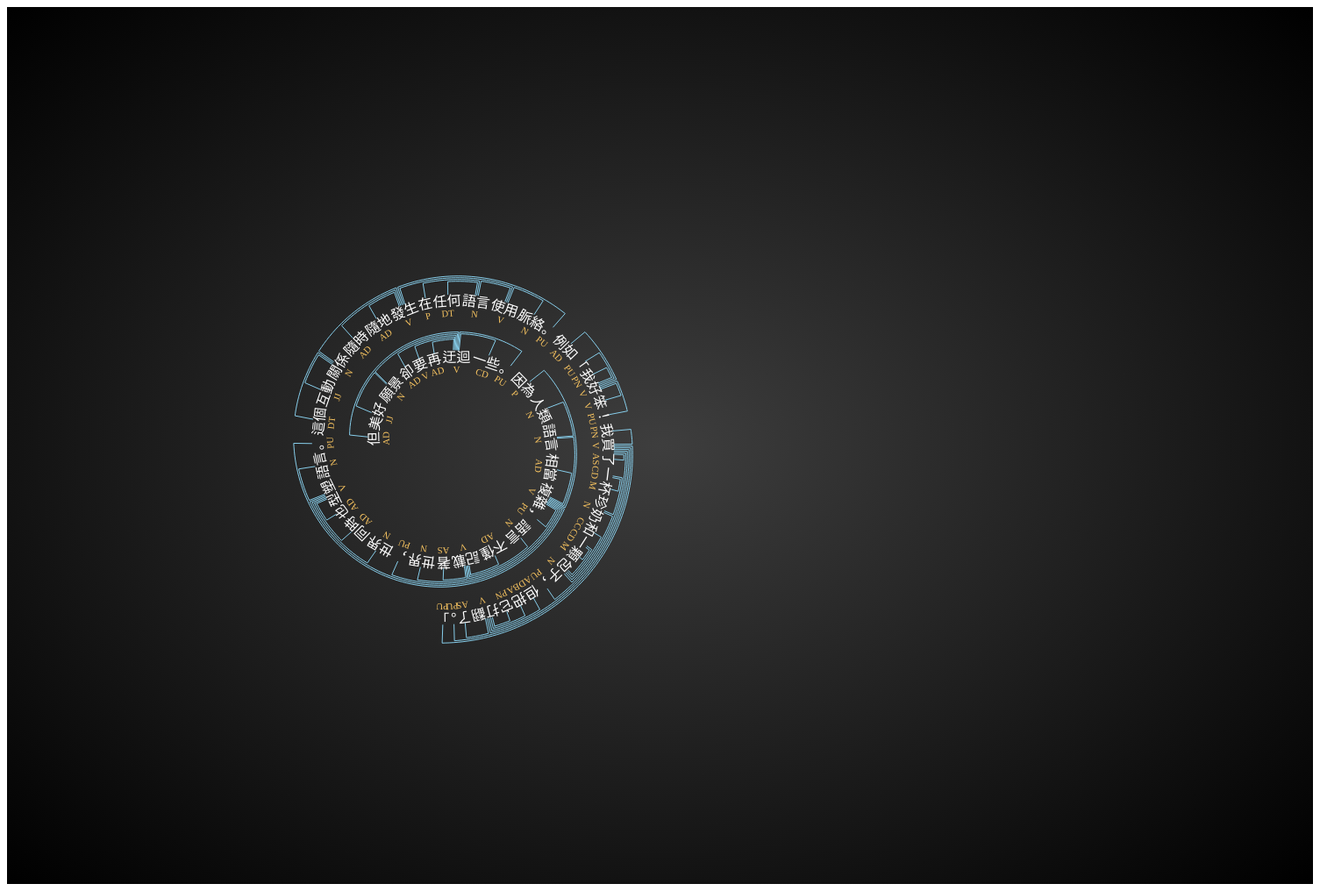
D3 v4 page, settled after 480 driven frames (8 s of simulated time); the page loaded 2 data file(s).


// ── dep-chart.js

class DepChart {    
    constructor(intext, isTest){     
        d3.select("#spiral-wrapper").remove();
        let svg = d3.select(".chart");        

        let svgRect = svg.node().getBoundingClientRect();
        this.width = svgRect.width;
        this.height = svgRect.height;
        this.MIN_R = 80;
        this.SPIRAL_FAC = 0.8;
        this.DEP_OUTER_RING = true;
        this.OUTER_RING_CORRECTION = 5;
        this.sentenceBases = [0];
        this.tokenData = [];
        this.debugSlice = -1;
        this.linkColor = "#87CEEB";

        if(isTest){
          this.loadTestData();
        } else {
          console.log(intext);
          let endpoint = "https://desolate-chamber-88538.herokuapp.com/";
          d3.request(endpoint)
            .mimeType("application/json")
            .post(intext, (err, rawData)=>{
            if(err){
              console.log(err);
              return;
            }                        
            this.loadParsingData(JSON.parse(rawData.response));            
            document.querySelector("#waiting-wrapper").classList.remove("active");
          });
        }
                
    }
    
    loadTestData(){
      d3.json("data/token_data_2.json", (err, resp_token) => {
        d3.json("data/dep_data_2.json", (err, resp_dep) => {
          this.loadParsingData({"tokens": resp_token, "deps": resp_dep});
        });
      });
              
    }

    loadParsingData(data) {
      // console.log(err);
      // console.log(resp);            
      let tokens = data.tokens;
      if (this.debugSlice > 0){
        tokens = tokens.slice(this.debugSlice, this.debugSlice + 4) ;
      }
      let sentCounter = 0;          
      for(let sent of tokens){
        sentCounter += sent.length;
        this.sentenceBases.push(sentCounter);              
      }
      this.sentenceBases.pop();
      
      let tmp_data = tokens.reduce((a,b)=>a.concat(b));
      // data = data.splice(0, 20);            
      this.tokenData = this.measureToken(tmp_data);
      this.drawToken(this.tokenData);

      this.loadDependencies(data.deps);
    }

    loadDependencies(deps) {      

      if (this.debugSlice > 0){
        deps = deps.slice(this.debugSlice, this.debugSlice + 4) ;
      }

      deps.forEach((sent_x, sent_i) => {
        sent_x.forEach((token_x) => {
          if (token_x[0] == "root") return;
          token_x[2] += this.sentenceBases[sent_i] - 1;
          token_x[4] += this.sentenceBases[sent_i] - 1;
                      
        });
      });
      
      let depList = deps.reduce((a,b)=>a.concat(b));        
      let depData = this.preprocessDeps(depList);
      console.log(depData);
      this.drawDeps(depData);      
    }

    computeR(theta){
      return (theta / (2 * Math.PI) * this.SPIRAL_FAC + 1) * this.MIN_R;
    }

    measureToken(data){
      let div = d3
          .select("body")
          .append("div").attr("class", "invisible");
      let texts = div
          .selectAll("span")
          .data(data).enter()
          .append("span")
          .text((d)=>d[0]);
      
      let xdist = 0, thetaLast = 0, rLast = this.MIN_R;
      texts.each((x, i, p)=>{                
        let data_x = data[i];        
        
        let rect = p[i].getBoundingClientRect();
        let d = p[i].offsetWidth; //! width in cartesian
        //! r increments in polar
        let rCur = rLast;
        //! theta increments in polar
        let thetaCur = thetaLast;
        
        let thetaDelta = 2 * Math.asin(d / (2 * rCur));
        let thetaNext = thetaLast + thetaDelta;
        let rNext = this.computeR(thetaNext);        
        let coordCur = this.toCartesian(rCur, thetaCur);
        let coordNext = this.toCartesian(rNext, thetaNext);

        let rot = Math.atan2((coordNext.y - coordCur.y), (coordNext.x - coordCur.x));
        if (!rot) {
          // debugger;
        }
        data_x["layout"] = {
          w: d, 
          h: p[i].offsetHeight,
          r: (rCur + rNext) / 2, 
          theta: thetaCur,
          thetaDelta: thetaDelta,
          x: coordCur.x,          
          y: coordCur.y,          
          rot: rot * 180 / Math.PI
          //rot: 0
         };

        thetaLast = thetaNext;
        rLast = rNext;                
      });

      console.log(data);
      return(data);      
    }

    preprocessDeps(rawDeps){      
      rawDeps = rawDeps.filter((x)=>x[0] != "root");
      let nToken = this.tokenData.length;
      let backwardLinks = Array.apply(null, Array(nToken)).map((x)=>[])
      let forwardLinks = Array.apply(null, Array(nToken)).map((x)=>[])
      
      for (let dep of rawDeps){
        let govIdx = dep[2];
        let depIdx = dep[4];

        let precIdx = Math.min(govIdx, depIdx);
        let followIdx = Math.max(govIdx, depIdx);
        if (precIdx < 0) {
          // ROOT case, not drawing this link
          continue;
        }
        let fwdData = forwardLinks[precIdx];
        let bckData = backwardLinks[followIdx];
        
        
        fwdData.push(dep);
        bckData.push(dep);

        forwardLinks[precIdx] = fwdData;
        backwardLinks[followIdx] = bckData;        
      }

      let depDistCompareFunc = (a,b)=>{
        let adist = Math.abs(a[2] - a[4]);
        let bdist = Math.abs(b[2] - b[4]);
        return bdist-adist;
      }
      
      let sortLinksValue = (linkData) => {
        for(let item of linkData){
          linkData[item[0]] = item[1].sort(depDistCompareFunc);
        }        
      }

      forwardLinks.forEach((x)=>x.sort(depDistCompareFunc));
      backwardLinks.forEach((x)=>x.sort(depDistCompareFunc));            

      //! compute depLink lanes
      this.computeDepth(rawDeps);
      this.computeLane(rawDeps);
      return({"dep": rawDeps, "fwd": forwardLinks, "bck":backwardLinks});
    }

    computeDepth(rawDeps){
      let counter = 0;
      let nToken = this.tokenData.length;
      let depMapPrec = Array.apply(null, Array(nToken)).map((x)=>[]);
      let depMapFollow = Array.apply(null, Array(nToken)).map((x)=>[]);
      for(let dep_x of rawDeps){
        let precIdx = Math.min(dep_x[2], dep_x[4]);
        let followIdx = Math.max(dep_x[2], dep_x[4]);
        depMapPrec[precIdx].push(dep_x);
        depMapFollow[followIdx].push(dep_x);
      }

      let tokenIdx = 0;      
      let depDistCompareFunc = (a,b)=>{
        let adist = Math.abs(a[2] - a[4]);
        let bdist = Math.abs(b[2] - b[4]);
        return adist-bdist;
      }

      let openCounter = 0;
      let depBuffer = [];
      while(tokenIdx < this.tokenData.length){
        //! cleanup closing deps
        let endingDeps = depMapFollow[tokenIdx];
        endingDeps = endingDeps.sort(depDistCompareFunc);
        for(let dep_x of endingDeps){          
          dep_x["depth"] = openCounter;          
          openCounter -= 1;
        }

        //! creating opening deps
        let startingDeps = depMapPrec[tokenIdx];
        startingDeps = startingDeps.sort(depDistCompareFunc).reverse();
        for(let dep_x of startingDeps){          
          openCounter += 1;
        }

        tokenIdx += 1;
      }
    }

    computeLane(rawDeps) {
      let maxDepth = Math.max.apply(null, rawDeps.map((x)=>x.depth));
      rawDeps.forEach((x)=>x.lane = maxDepth - x.depth);
    }

    drawToken(data){
      let nToken = data.length;      
      let ori = {x: this.width / 2, y: this.height / 2};
      let g = d3.select(".chart")
        .append("g").attr("id", "spiral-wrapper")
        .append("g");
      let xdist = 0;
      let token_elems = g
        .attr("transform", `translate(${ori.x}, ${ori.y}) rotate(180)`)  
        .attr("id", "spiral-g")      
        .selectAll("g")
        .data(data)
        .enter().append("g")
        .attr("transform", (d, i) => {
          let o = d.layout;                          
          return `translate(${o.x}, ${o.y}) rotate(${o.rot})`
        })
        .attr("token-id", (d, i) => i)
        .on("click", (d, i) => {
          d3.selectAll(".dep-link")
            .attr("stroke", this.linkColor);
          d3.selectAll(".dep-gov-" + i)
            .attr("stroke", "red");     
          d3.selectAll(".dep-dep-" + i)
            .attr("stroke", "orange");       
        });
        
        

      token_elems.append("circle")
        .attr("r", 0)
        .attr("cx", (d,i)=>d.layout.w/2);
      token_elems.append("text")
        .attr("class", "token-text")
        .attr("text-anchor", "start")            
        .text((d)=>d[0]);
      token_elems.append("text")
        .attr("class", "token-pos")        
        .attr("text-anchor", "middle") 
        .attr("dx", (d)=>d.layout.w/2)
        .attr("dy", (d)=>d.layout.h - 5)              
        .text((d)=>mapPos(d[1]));
    }
    
    drawDeps(depData) {
      let rawDeps = depData["dep"];
      let g = d3.select("#spiral-g")
        .append("g")
        .attr("id", "deps-g");
      let dep_elem = g
        .selectAll("path")
        .data(rawDeps)        
        .enter().append("path")
        .attr("fill", "none")
        .attr("stroke", (d, i) => {
          return this.linkColor;
        })
        .attr("d", (d, i)=>{
          return this.generatePathData(d, depData);
        })
        .attr("class", (d, i)=>{
          return "dep-link dep-gov-" + d[2] + " dep-dep-" + d[4]
        });
        
    }

    // theta in radian
    toCartesian(r, theta){
      // flip y axis for SVG coordinate
      return {x: r*Math.cos(theta), y: r*Math.sin(theta)};
    }       
    
    generatePathData(dep, depData){
      let govIdx = dep[2];
      let depIdx = dep[4];
      let govLayout = this.tokenData[govIdx]["layout"];
      let depLayout = this.tokenData[depIdx]["layout"];
      let govEndpoint = this.getEndpoint(dep, depData, govIdx, govLayout);
      let depEndpoint = this.getEndpoint(dep, depData, depIdx, depLayout);
      
      //! draw vertical tangent line in governor side
      let c_govAnchor = this.toCartesian(govEndpoint.anchorR, govEndpoint.anchorTheta);
      let c_depAnchor = this.toCartesian(depEndpoint.anchorR, depEndpoint.anchorTheta);
      let c_govEndpoint = this.toCartesian(govEndpoint.endpointR, govEndpoint.endpointTheta);
      let c_depEndpoint = this.toCartesian(depEndpoint.endpointR, depEndpoint.endpointTheta);

      let path_data = [];  

      path_data.push(
        {x: c_govAnchor.x, y: c_govAnchor.y}, 
        {x: c_govEndpoint.x, y: c_govEndpoint.y} );      
            

      //! draw the arc
      let theta_x = govEndpoint.endpointTheta;
      
      let counter = 0;
      let sgn = Math.sign(depEndpoint.endpointTheta - govEndpoint.endpointTheta);
      let token_h = govLayout.h;
      while (true){        
        let r_x = this.computeLaneR(this.computeR(theta_x), token_h, dep.lane);
        let cart = this.toCartesian(r_x, theta_x);
        path_data.push({ x: cart.x, y: cart.y });
        let linkStepDist = 5;
        theta_x += sgn * 2 * Math.asin(linkStepDist / (2 * r_x));        
        
        if ((sgn > 0 && theta_x > depEndpoint.endpointTheta) || 
            (sgn < 0 && theta_x < depEndpoint.endpointTheta)){
          break;
        }

        if (counter > 1000) {          
          break;
        }
        counter += 1;
      }

      //! draw vertical tangent line in dependent side
      path_data.push(
        {x: c_depEndpoint.x, y: c_depEndpoint.y},
        {x: c_depAnchor.x, y: c_depAnchor.y});

      let line = d3.line().x((d)=>d.x).y((d)=>d.y);
      let dd = line(path_data);
      
      return dd;
    }
    
    computeLaneR(spiralR, token_h, lane){
      if (this.DEP_OUTER_RING){
        return spiralR + token_h - this.OUTER_RING_CORRECTION + (lane * 2 + 5);
      } else {
        return spiralR - (lane * 2 + 5);
      }
    }

    getEndpoint(dep, depData, tokenIdx, tokenLoc){
            
      let fwdIdx = depData.fwd[tokenIdx].indexOf(dep);
      let bckIdx = depData.bck[tokenIdx].indexOf(dep);
      
      let anchor = 0;
      let theta = 0;
      let r = this.computeLaneR(tokenLoc.r, tokenLoc.h, dep.lane);
      if (fwdIdx >= 0){
        theta = tokenLoc.theta + tokenLoc.thetaDelta / 2 + 0.01 * (fwdIdx+0.5);
      } else {
        theta = tokenLoc.theta + tokenLoc.thetaDelta / 2 - 0.01 * (bckIdx+0.5);
      }      

      // debugger;
      let ret = {anchorR: tokenLoc.r, anchorTheta: theta,
             endpointR: r, endpointTheta: theta};
      if (this.DEP_OUTER_RING){
        ret.anchorR += tokenLoc.h - this.OUTER_RING_CORRECTION;
      }
      return ret;
    }
}

window.onload = (x)=>{
    console.log("loaded");
    let $_GET = [];
    window.location.href.replace(/[?&]+([^=&]+)=([^&]*)/gi,
      function(a,name,value){$_GET[name]=value;});
    if ("text" in $_GET){
      let text = $_GET["text"];
      text = decodeURIComponent(text);
      console.log(text)
      let depChart = new DepChart(text, false);
    } else {
      let depChart = new DepChart("", true);
    }
    
    document.querySelector("#input-box").addEventListener("keypress", (e)=>{
      let key = e.which || e.keyCode;
      if (key == 13){
        document.querySelector("#waiting-wrapper").className = "active";        
        let depChart = new DepChart(e.srcElement.value, false);
        
      }
    });
};


// ── pos-map.js
var mapPos = function(x) {
    if (x[0] == "N"){
        return "N"
    } else if (x[0] == "V"){
        return "V"
    } else {
        return x;
    }

}

### data: data/dep_data_2.json
[
 [
  [
   "root",
   "ROOT",
   0,
   "迂迴",
   7
  ],
  [
   "advmod",
   "迂迴",
   7,
   "但",
   1
  ],
  [
   "amod",
   "願景",
   3,
   "美好",
   2
  ],
  [
   "nsubj",
   "迂迴",
   7,
   "願景",
   3
  ],
  [
   "advmod",
   "迂迴",
   7,
   "卻",
   4
  ],
  [
   "xcomp",
   "迂迴",
   7,
   "要",
   5
  ],
  [
   "advmod",
   "迂迴",
   7,
   "再",
   6
  ],
  [
   "nmod:range",
   "迂迴",
   7,
   "一些",
   8
  ],
  "... 1 more items"
 ],
 [
  [
   "root",
   "ROOT",
   0,
   "複雜",
   5
  ],
  [
   "case",
   "複雜",
   5,
   "因為",
   1
  ],
  [
   "compound:nn",
   "語言",
   3,
   "人類",
   2
  ],
  [
   "nsubj",
   "複雜",
   5,
   "語言",
   3
  ],
  [
   "advmod",
   "複雜",
   5,
   "相當",
   4
  ],
  [
   "punct",
   "複雜",
   5,
   "，",
   6
  ],
  [
   "nsubj",
   "記載",
   9,
   "語言",
   7
  ],
  [
   "advmod",
   "記載",
   9,
   "不僅",
   8
  ],
  "... 10 more items"
 ],
 [
  [
   "root",
   "ROOT",
   0,
   "發生",
   6
  ],
  [
   "det",
   "關係",
   3,
   "這個",
   1
  ],
  [
   "amod",
   "關係",
   3,
   "互動",
   2
  ],
  [
   "nsubj",
   "發生",
   6,
   "關係",
   3
  ],
  [
   "advmod",
   "發生",
   6,
   "隨時",
   4
  ],
  [
   "advmod",
   "發生",
   6,
   "隨地",
   5
  ],
  [
   "case",
   "語言",
   9,
   "在",
   7
  ],
  [
   "det",
   "語言",
   9,
   "任何",
   8
  ],
  "... 4 more items"
 ],
 [
  [
   "root",
   "ROOT",
   0,
   "好",
   4
  ],
  [
   "advmod",
   "好",
   4,
   "例如",
   1
  ],
  [
   "punct",
   "好",
   4,
   "「",
   2
  ],
  [
   "nsubj",
   "好",
   4,
   "我",
   3
  ],
  [
   "compound:vc",
   "好",
   4,
   "笨",
   5
  ],
  [
   "punct",
   "好",
   4,
   "！",
   6
  ]
 ],
 [
  [
   "root",
   "ROOT",
   0,
   "買",
   2
  ],
  [
   "nsubj",
   "買",
   2,
   "我",
   1
  ],
  [
   "aux:asp",
   "買",
   2,
   "了",
   3
  ],
  [
   "nummod",
   "珍奶",
   6,
   "一",
   4
  ],
  [
   "mark:clf",
   "一",
   4,
   "杯",
   5
  ],
  [
   "conj",
   "包子",
   10,
   "珍奶",
   6
  ],
  [
   "cc",
   "包子",
   10,
   "和",
   7
  ],
  [
   "nummod",
   "包子",
   10,
   "一",
   8
  ],
  "... 10 more items"
 ]
]

### data: data/token_data_2.json
[
 [
  [
   "但",
   "AD",
   "O",
   0,
   1
  ],
  [
   "美好",
   "JJ",
   "O",
   1,
   3
  ],
  [
   "願景",
   "NN",
   "O",
   3,
   5
  ],
  [
   "卻",
   "AD",
   "O",
   5,
   6
  ],
  [
   "要",
   "VV",
   "O",
   6,
   7
  ],
  [
   "再",
   "AD",
   "O",
   7,
   8
  ],
  [
   "迂迴",
   "VV",
   "O",
   8,
   10
  ],
  [
   "一些",
   "CD",
   "NUMBER",
   10,
   12
  ],
  "... 1 more items"
 ],
 [
  [
   "因為",
   "P",
   "O",
   13,
   15
  ],
  [
   "人類",
   "NN",
   "O",
   15,
   17
  ],
  [
   "語言",
   "NN",
   "O",
   17,
   19
  ],
  [
   "相當",
   "AD",
   "O",
   19,
   21
  ],
  [
   "複雜",
   "VA",
   "O",
   21,
   23
  ],
  [
   "，",
   "PU",
   "O",
   23,
   24
  ],
  [
   "語言",
   "NN",
   "O",
   24,
   26
  ],
  [
   "不僅",
   "AD",
   "O",
   26,
   28
  ],
  "... 10 more items"
 ],
 [
  [
   "這個",
   "DT",
   "O",
   44,
   46
  ],
  [
   "互動",
   "JJ",
   "O",
   46,
   48
  ],
  [
   "關係",
   "NN",
   "O",
   48,
   50
  ],
  [
   "隨時",
   "AD",
   "O",
   50,
   52
  ],
  [
   "隨地",
   "AD",
   "O",
   52,
   54
  ],
  [
   "發生",
   "VV",
   "O",
   54,
   56
  ],
  [
   "在",
   "P",
   "O",
   56,
   57
  ],
  [
   "任何",
   "DT",
   "O",
   57,
   59
  ],
  "... 4 more items"
 ],
 [
  [
   "例如",
   "AD",
   "O",
   66,
   68
  ],
  [
   "「",
   "PU",
   "O",
   68,
   69
  ],
  [
   "我",
   "PN",
   "O",
   69,
   70
  ],
  [
   "好",
   "VA",
   "O",
   70,
   71
  ],
  [
   "笨",
   "VA",
   "O",
   71,
   72
  ],
  [
   "！",
   "PU",
   "O",
   72,
   73
  ]
 ],
 [
  [
   "我",
   "PN",
   "O",
   73,
   74
  ],
  [
   "買",
   "VV",
   "O",
   74,
   75
  ],
  [
   "了",
   "AS",
   "O",
   75,
   76
  ],
  [
   "一",
   "CD",
   "NUMBER",
   76,
   77
  ],
  [
   "杯",
   "M",
   "O",
   77,
   78
  ],
  [
   "珍奶",
   "NN",
   "O",
   78,
   80
  ],
  [
   "和",
   "CC",
   "O",
   80,
   81
  ],
  [
   "一",
   "CD",
   "NUMBER",
   81,
   82
  ],
  "... 10 more items"
 ]
]